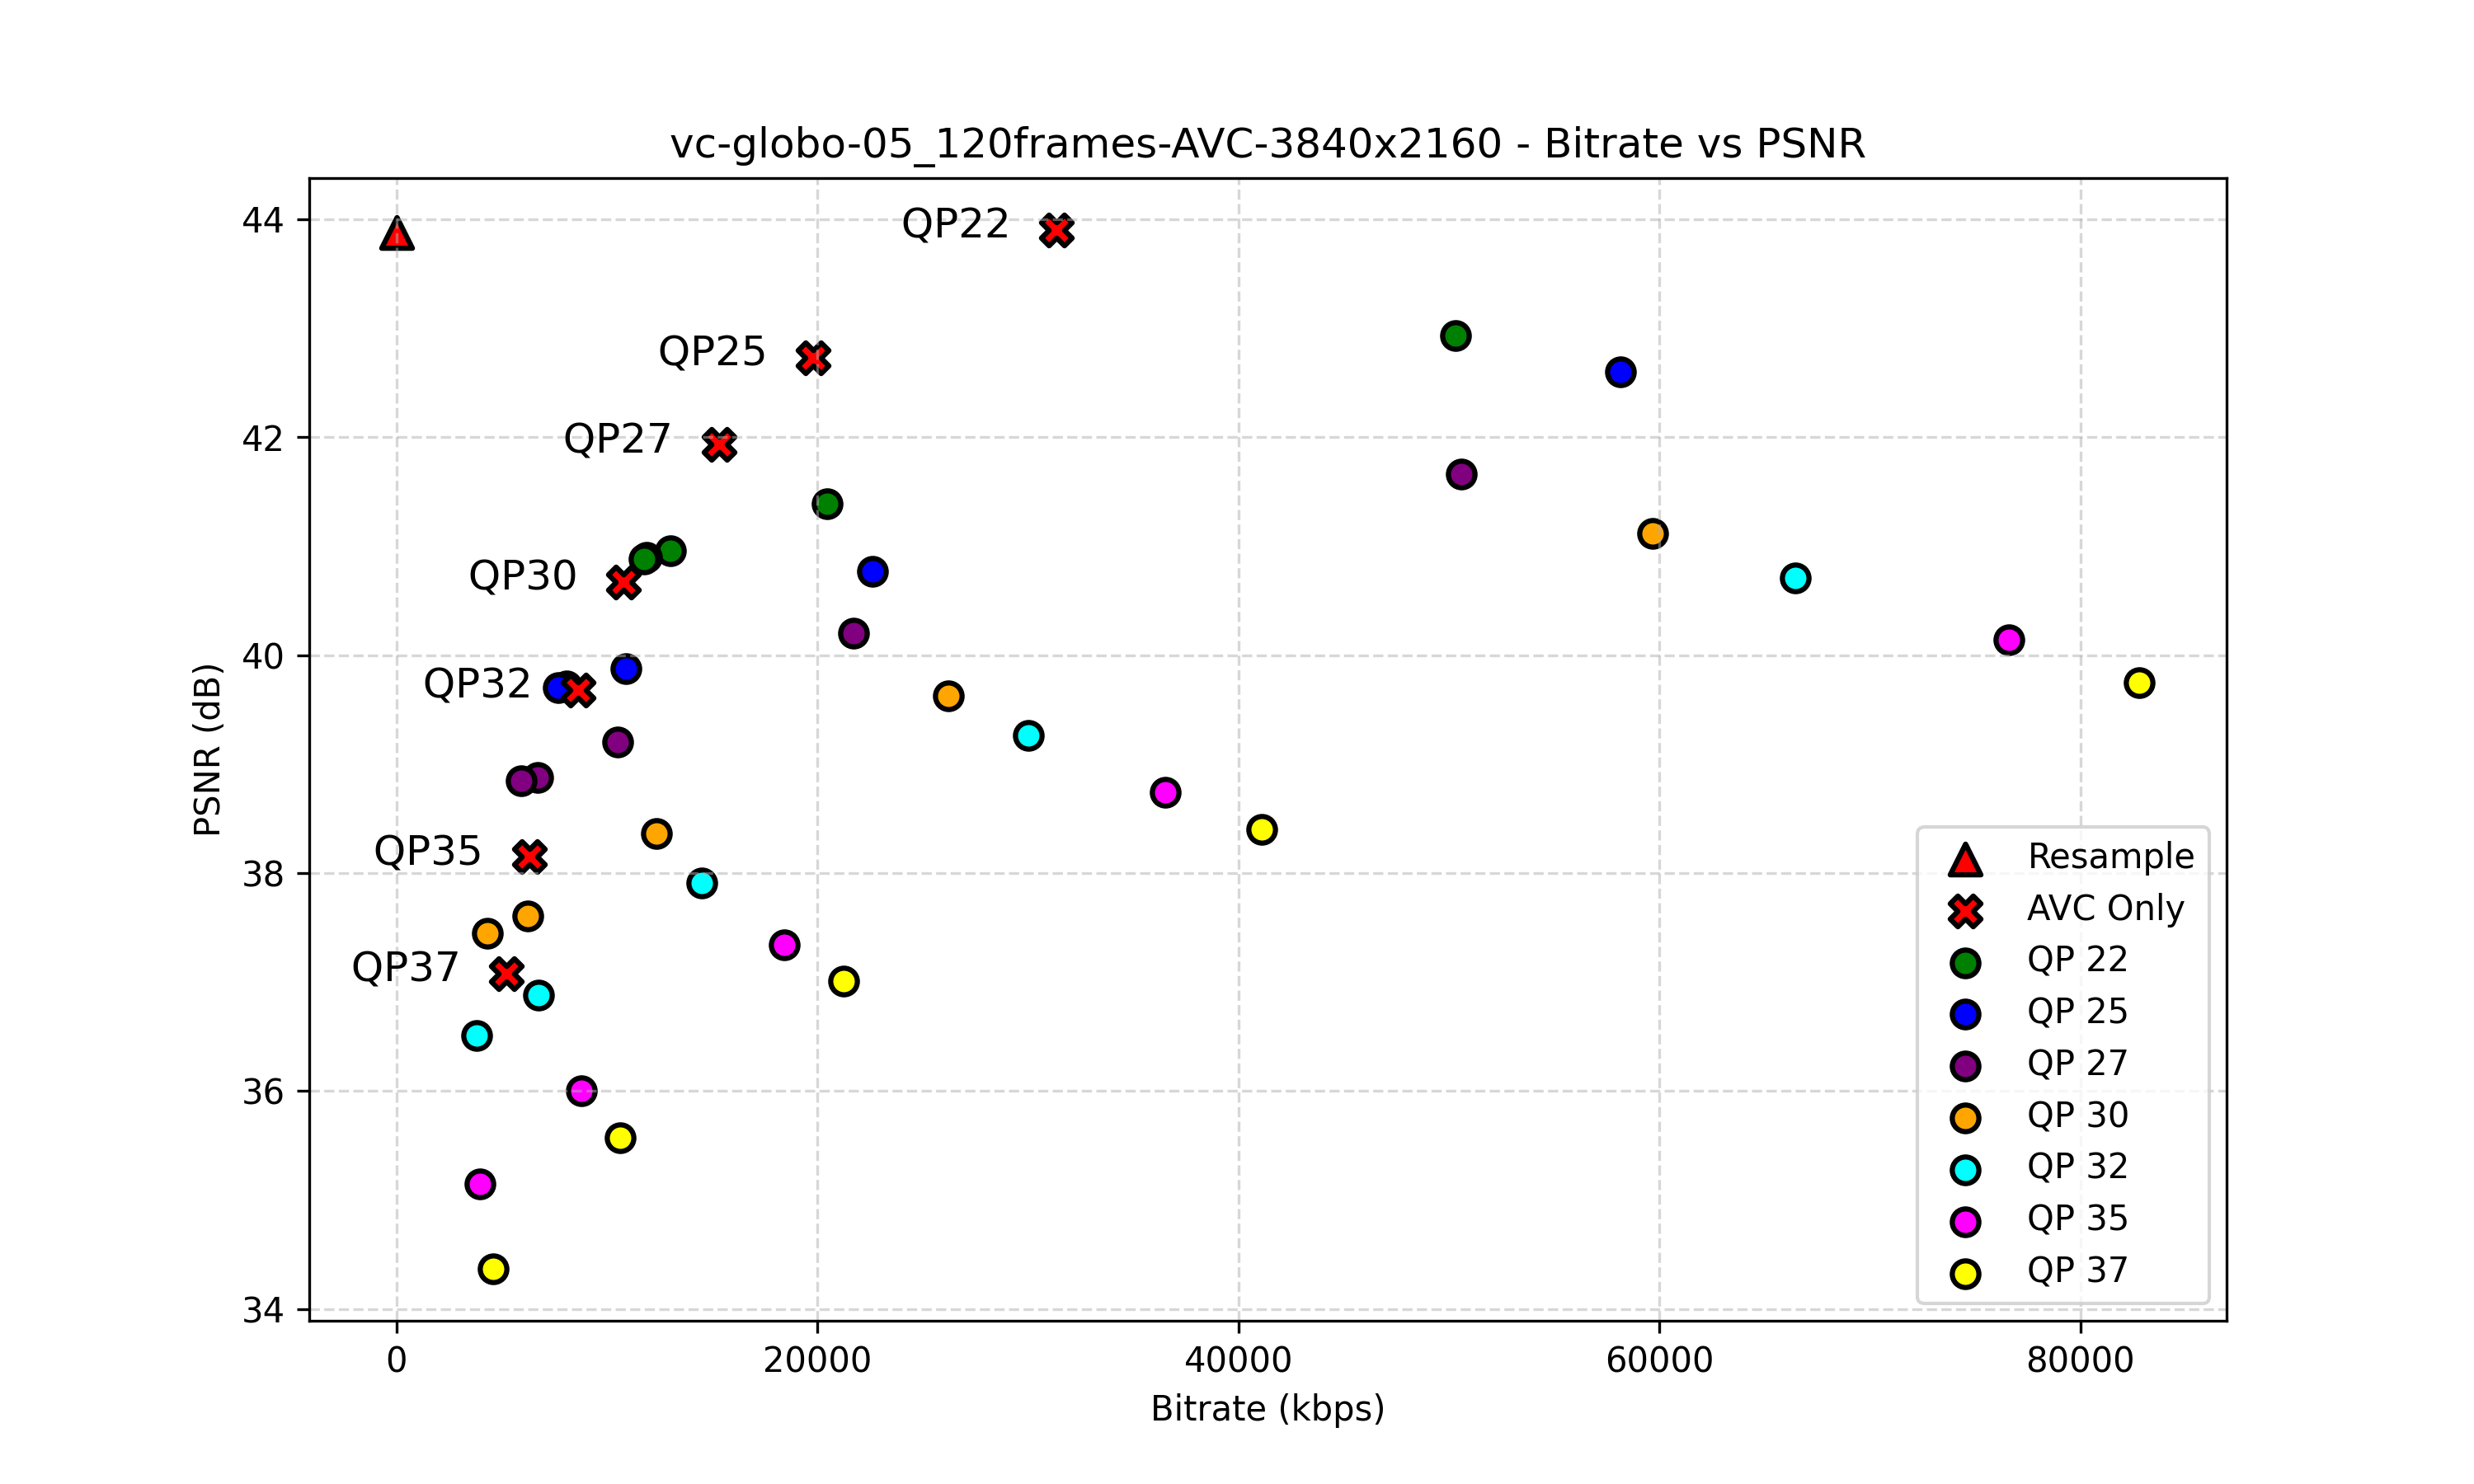

Source data for this figure (header and first rows):
file, sw2, qp, lvc_size, base_size, enhance_size, enhancement_ratio, psnr_avg, bitrate_kbps
vc-globo-05_120frames-Resample, 0, 0, 1492992000, 0, 0, 0%, 43.88, 0
vc-globo-05_120frames_AVC-Only_QP37.264, 264, 37, 1305057, 0, 0, 0%, 37.08, 5220
vc-globo-05_120frames_AVC-Only_QP35.264, 264, 35, 1575423, 0, 0, 0%, 38.15, 6302
vc-globo-05_120frames_AVC-Only_QP32.264, 264, 32, 2158588, 0, 0, 0%, 39.68, 8634
vc-globo-05_120frames_AVC-Only_QP30.264, 264, 30, 2694302, 0, 0, 0%, 40.67, 10777
vc-globo-05_120frames_LCEVC_AVC_SW2-1250…, 1250, 30, 14922887, 991170, 13931717, 93.3581%, 41.12, 59692
vc-globo-05_120frames_LCEVC_AVC_SW2-1250…, 1250, 27, 12650735, 1458495, 11192240, 88.4711%, 41.66, 50603
vc-globo-05_120frames_AVC-Only_QP27.264, 264, 27, 3828463, 0, 0, 0%, 41.93, 15314
vc-globo-05_120frames_AVC-Only_QP25.264, 264, 25, 4950018, 0, 0, 0%, 42.73, 19800
vc-globo-05_120frames_LCEVC_AVC_SW2-1250…, 1250, 32, 16612471, 759865, 15852606, 95.4259%, 40.71, 66450
vc-globo-05_120frames_LCEVC_AVC_SW2-1750…, 1750, 30, 6554998, 991170, 5563828, 84.8792%, 39.63, 26220
vc-globo-05_120frames_LCEVC_AVC_SW2-1750…, 1750, 27, 5428721, 1458495, 3970226, 73.1337%, 40.20, 21715
vc-globo-05_120frames_LCEVC_AVC_SW2-1250…, 1250, 37, 20700819, 424522, 20276297, 97.9493%, 39.75, 82803
vc-globo-05_120frames_LCEVC_AVC_SW2-1250…, 1250, 35, 19150572, 532493, 18618079, 97.2194%, 40.14, 76602
vc-globo-05_120frames_AVC-Only_QP22.264, 264, 22, 7836829, 0, 0, 0%, 43.90, 31347
vc-globo-05_120frames_LCEVC_AVC_SW2-1250…, 1250, 25, 14535467, 1911737, 12623730, 86.8478%, 42.60, 58142
vc-globo-05_120frames_LCEVC_AVC_SW2-1750…, 1750, 32, 7503729, 759865, 6743864, 89.8735%, 39.26, 30015
vc-globo-05_120frames_LCEVC_AVC_SW2-2250…, 2250, 30, 3088047, 991170, 2096877, 67.9030%, 38.36, 12352
vc-globo-05_120frames_LCEVC_AVC_SW2-1250…, 1250, 22, 12573960, 2932035, 9641925, 76.6817%, 42.93, 50296
vc-globo-05_120frames_LCEVC_AVC_SW2-2250…, 2250, 27, 2625502, 1458495, 1167007, 44.4489%, 39.20, 10502
vc-globo-05_120frames_LCEVC_AVC_SW2-1750…, 1750, 37, 10280131, 424522, 9855609, 95.8705%, 38.40, 41121
vc-globo-05_120frames_LCEVC_AVC_SW2-1750…, 1750, 35, 9134297, 532493, 8601804, 94.1704%, 38.74, 36537
vc-globo-05_120frames_LCEVC_AVC_SW2-2250…, 2250, 32, 3624312, 759865, 2864447, 79.0342%, 37.91, 14497
vc-globo-05_120frames_LCEVC_AVC_SW2-2750…, 2750, 30, 1555459, 991170, 564289, 36.2780%, 37.61, 6222
vc-globo-05_120frames_LCEVC_AVC_SW2-1750…, 1750, 25, 5651201, 1911737, 3739464, 66.1711%, 40.77, 22605
vc-globo-05_120frames_LCEVC_AVC_SW2-2750…, 2750, 27, 1681499, 1458495, 223004, 13.2622%, 38.88, 6726
vc-globo-05_120frames_LCEVC_AVC_SW2-2250…, 2250, 37, 5314181, 424522, 4889659, 92.0115%, 37.01, 21257
vc-globo-05_120frames_LCEVC_AVC_SW2-2250…, 2250, 35, 4606004, 532493, 4073511, 88.4392%, 37.34, 18424
vc-globo-05_120frames_LCEVC_AVC_SW2-1750…, 1750, 22, 5114821, 2932035, 2182786, 42.6757%, 41.39, 20459
vc-globo-05_120frames_LCEVC_AVC_SW2-2750…, 2750, 32, 1691954, 759865, 932089, 55.0895%, 36.88, 6768
vc-globo-05_120frames_LCEVC_AVC_SW2-3250…, 3250, 30, 1079936, 991170, 88766, 8.2196%, 37.45, 4320
vc-globo-05_120frames_LCEVC_AVC_SW2-3250…, 3250, 27, 1480606, 1458495, 22111, 1.4934%, 38.85, 5922
vc-globo-05_120frames_LCEVC_AVC_SW2-2250…, 2250, 25, 2729674, 1911737, 817937, 29.9646%, 39.88, 10919
vc-globo-05_120frames_LCEVC_AVC_SW2-2750…, 2750, 37, 2655655, 424522, 2231133, 84.0144%, 35.57, 10623
vc-globo-05_120frames_LCEVC_AVC_SW2-2750…, 2750, 35, 2195262, 532493, 1662769, 75.7435%, 36.00, 8781
vc-globo-05_120frames_LCEVC_AVC_SW2-2250…, 2250, 22, 3256669, 2932035, 324634, 9.9683%, 40.96, 13027
vc-globo-05_120frames_LCEVC_AVC_SW2-3250…, 3250, 32, 949831, 759865, 189966, 20.0000%, 36.51, 3799
vc-globo-05_120frames_LCEVC_AVC_SW2-3250…, 3250, 37, 1145063, 424522, 720541, 62.9259%, 34.37, 4580
vc-globo-05_120frames_LCEVC_AVC_SW2-3250…, 3250, 35, 987672, 532493, 455179, 46.0860%, 35.15, 3951
vc-globo-05_120frames_LCEVC_AVC_SW2-2750…, 2750, 25, 2021470, 1911737, 109733, 5.4284%, 39.72, 8086
vc-globo-05_120frames_LCEVC_AVC_SW2-2750…, 2750, 22, 2970575, 2932035, 38540, 1.2974%, 40.90, 11882
vc-globo-05_120frames_LCEVC_AVC_SW2-3250…, 3250, 25, 1924885, 1911737, 13148, 0.6831%, 39.70, 7700
vc-globo-05_120frames_LCEVC_AVC_SW2-3250…, 3250, 22, 2942275, 2932035, 10240, 0.3480%, 40.88, 11769
